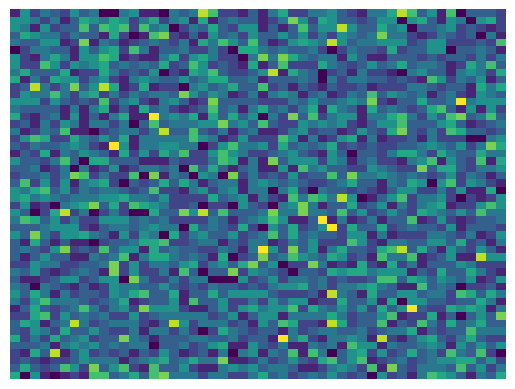

Reproduce this figure in Python. (Note: this script raises an exception after producing the figure.)
import os
import numpy as np
import matplotlib
import matplotlib.pyplot as plt
# from matplotlib import animation
from matplotlib.animation import FuncAnimation

array_size = np.random.randint(1000,10000)
print(f'Creating animation with array size: {array_size}')
x_init = np.random.random(array_size)
y_init = np.random.random(array_size)
nbins = 50
bins = [nbins, nbins]
colormap = 'viridis'#'inferno'


f, ax = plt.subplots()
hist = ax.hist2d(x_init, y_init, bins=bins, cmap=colormap)

ax.set_axis_off()

def init():
    
    hist = ax.hist2d(x_init, y_init, bins=bins, cmap=colormap)
    return hist

def animate(frame):
    '''Update figure using FuncAnimation'''
    ax.clear()
    ax.set_axis_off()
    x = np.random.random(array_size)
    y = np.random.random(array_size)
    hist = ax.hist2d(x,y, bins=bins,  cmap=colormap)
    return hist

if __name__ == "__main__":
    print("Let's go.")

    # call the animator.  blit=True means only re-draw the parts that have changed.
    anim = FuncAnimation(f, animate, init_func=init,
                                frames=100, interval=25, repeat=False)#, blit=True)

    plt.show()
    anim.save('hist_animation.mp4')

    
